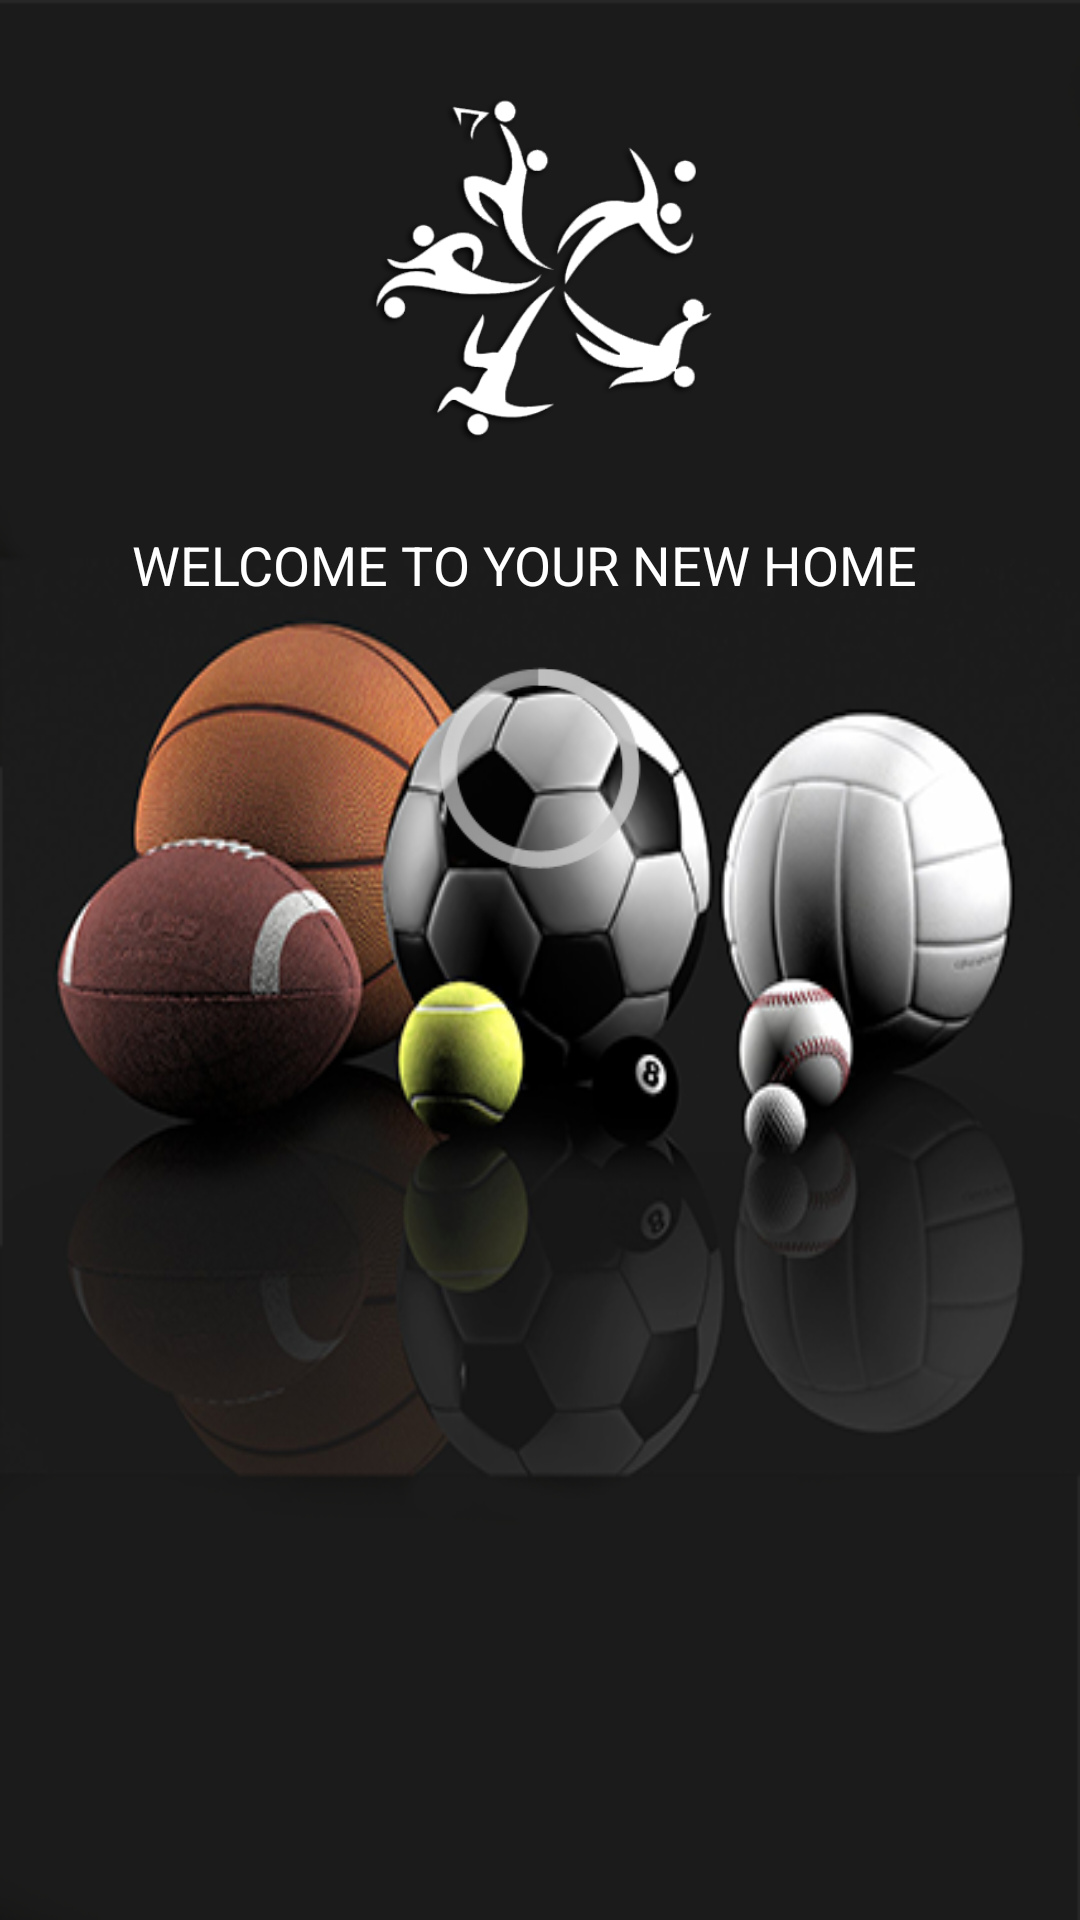

Produce the Android XML layout that renders to this screen, including the resource entries it uses.
<!-- AndroidManifest.xml: application theme AppTheme -->
<!-- res/layout/activity_splash_screen.xml -->
<?xml version="1.0" encoding="utf-8"?>
<androidx.constraintlayout.widget.ConstraintLayout xmlns:android="http://schemas.android.com/apk/res/android"
    xmlns:app="http://schemas.android.com/apk/res-auto"
    xmlns:tools="http://schemas.android.com/tools"
    android:layout_width="match_parent"
    android:layout_height="match_parent"
    android:background="@drawable/bgxx"
    tools:context=".SplashScreen">

    <ImageView
        android:id="@+id/imageView2"
        android:layout_width="237dp"
        android:layout_height="116dp"
        android:layout_marginTop="32dp"
        app:layout_constraintBottom_toBottomOf="parent"
        app:layout_constraintEnd_toEndOf="parent"
        app:layout_constraintStart_toStartOf="parent"
        app:layout_constraintTop_toTopOf="parent"
        app:layout_constraintVertical_bias="0.0"
        app:srcCompat="@drawable/logox" />

    <TextView
        android:id="@+id/textView9"
        android:layout_width="296dp"
        android:layout_height="37dp"
        android:layout_marginTop="28dp"
        android:text=" WELCOME TO YOUR NEW HOME "
        android:textColor="#FFFFFF"
        android:textSize="18sp"
        app:layout_constraintEnd_toEndOf="parent"
        app:layout_constraintHorizontal_bias="0.622"
        app:layout_constraintStart_toStartOf="parent"
        app:layout_constraintTop_toBottomOf="@+id/imageView2" />

    <ProgressBar
        android:id="@+id/progressBar"
        style="@android:style/Widget.Holo.Light.ProgressBar.Inverse"
        android:layout_width="119dp"
        android:layout_height="86dp"
        app:layout_constraintEnd_toEndOf="parent"
        app:layout_constraintStart_toStartOf="parent"
        app:layout_constraintTop_toBottomOf="@+id/textView9" />
</androidx.constraintlayout.widget.ConstraintLayout>
<!-- resources referenced by this layout -->
<resources>
  <!-- drawable bgxx: jpg bitmap (drawable, 128765 bytes) -->
  <!-- drawable logox: png bitmap (drawable, 46066 bytes) -->
  <style name="AppTheme" parent="Theme.MaterialComponents.Light.NoActionBar">
          
          
          <item name="colorPrimary">@color/colorPrimary</item>
          <item name="colorPrimaryDark">@color/colorPrimaryDark</item>
  
          <item name="android:textColorSecondary">@android:color/holo_blue_light</item>
      </style>
  <color name="colorPrimary">#263238</color>
  <color name="colorPrimaryDark">#263238</color>
</resources>
